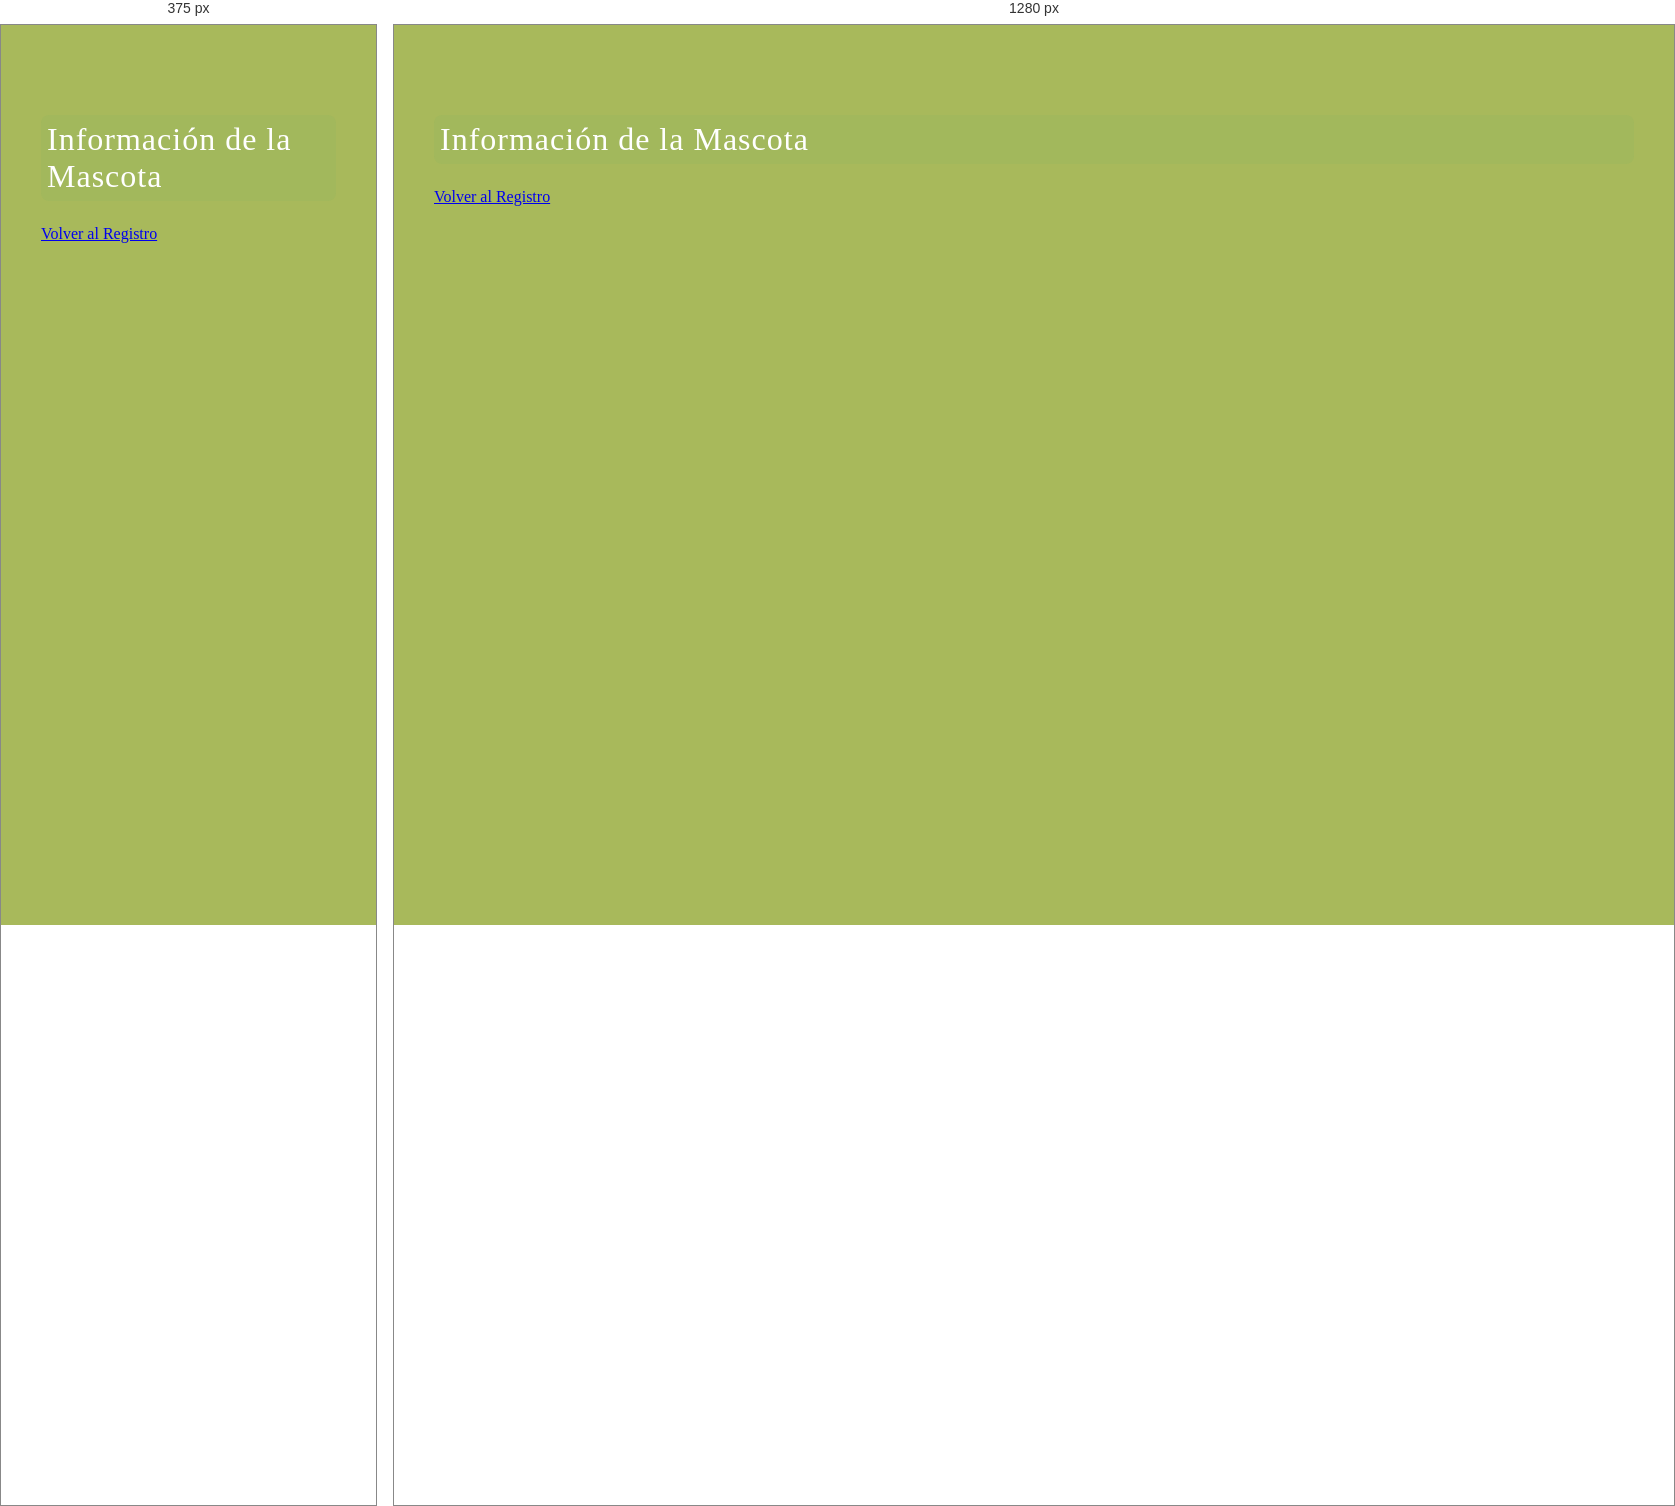
Rendered at 375 px and 1280 px, left to right.

<!-- file: redirection.html -->
<!DOCTYPE html>
<html lang="es">
<head>
    <meta charset="UTF-8">
    <meta name="viewport" content="width=device-width, initial-scale=1.0">
    <title>Información de la Mascota</title>
    <link rel="stylesheet" href="dressed.css">
</head>
<body>
    <h1>Información de la Mascota</h1>
    <div id="pet-info"></div>

    <a href="index.html">Volver al Registro</a>

    <script src="interaction.js"></script>
    <script>
        window.onload = function() {
            getPetData();
        };
    </script>
</body>
</html>


/* @media block from dressed.css */
@media (max-width: 800px) {
    .menu-items {
        display: block;
        overflow: hidden;
        max-height: 0;
        transition: 0.5s ease-out;
        /* Transición suave */
        flex-direction: column;
        position: absolute;
        top: 50px;
        left: 0;
        background-color: var(--MainColor5);
        width: 100%;
        text-align: left;
    }

    .menu-items li {
        color: #4B3621;
    }

    .menu-items.active {
        max-height: 300px;
        /* Espacio suficiente para mostrar los elementos del menú */
        transition: 0.5s ease-in;
        /* Transición suave al abrir */
    }

    .hamburger {
        display: flex;
    }
}